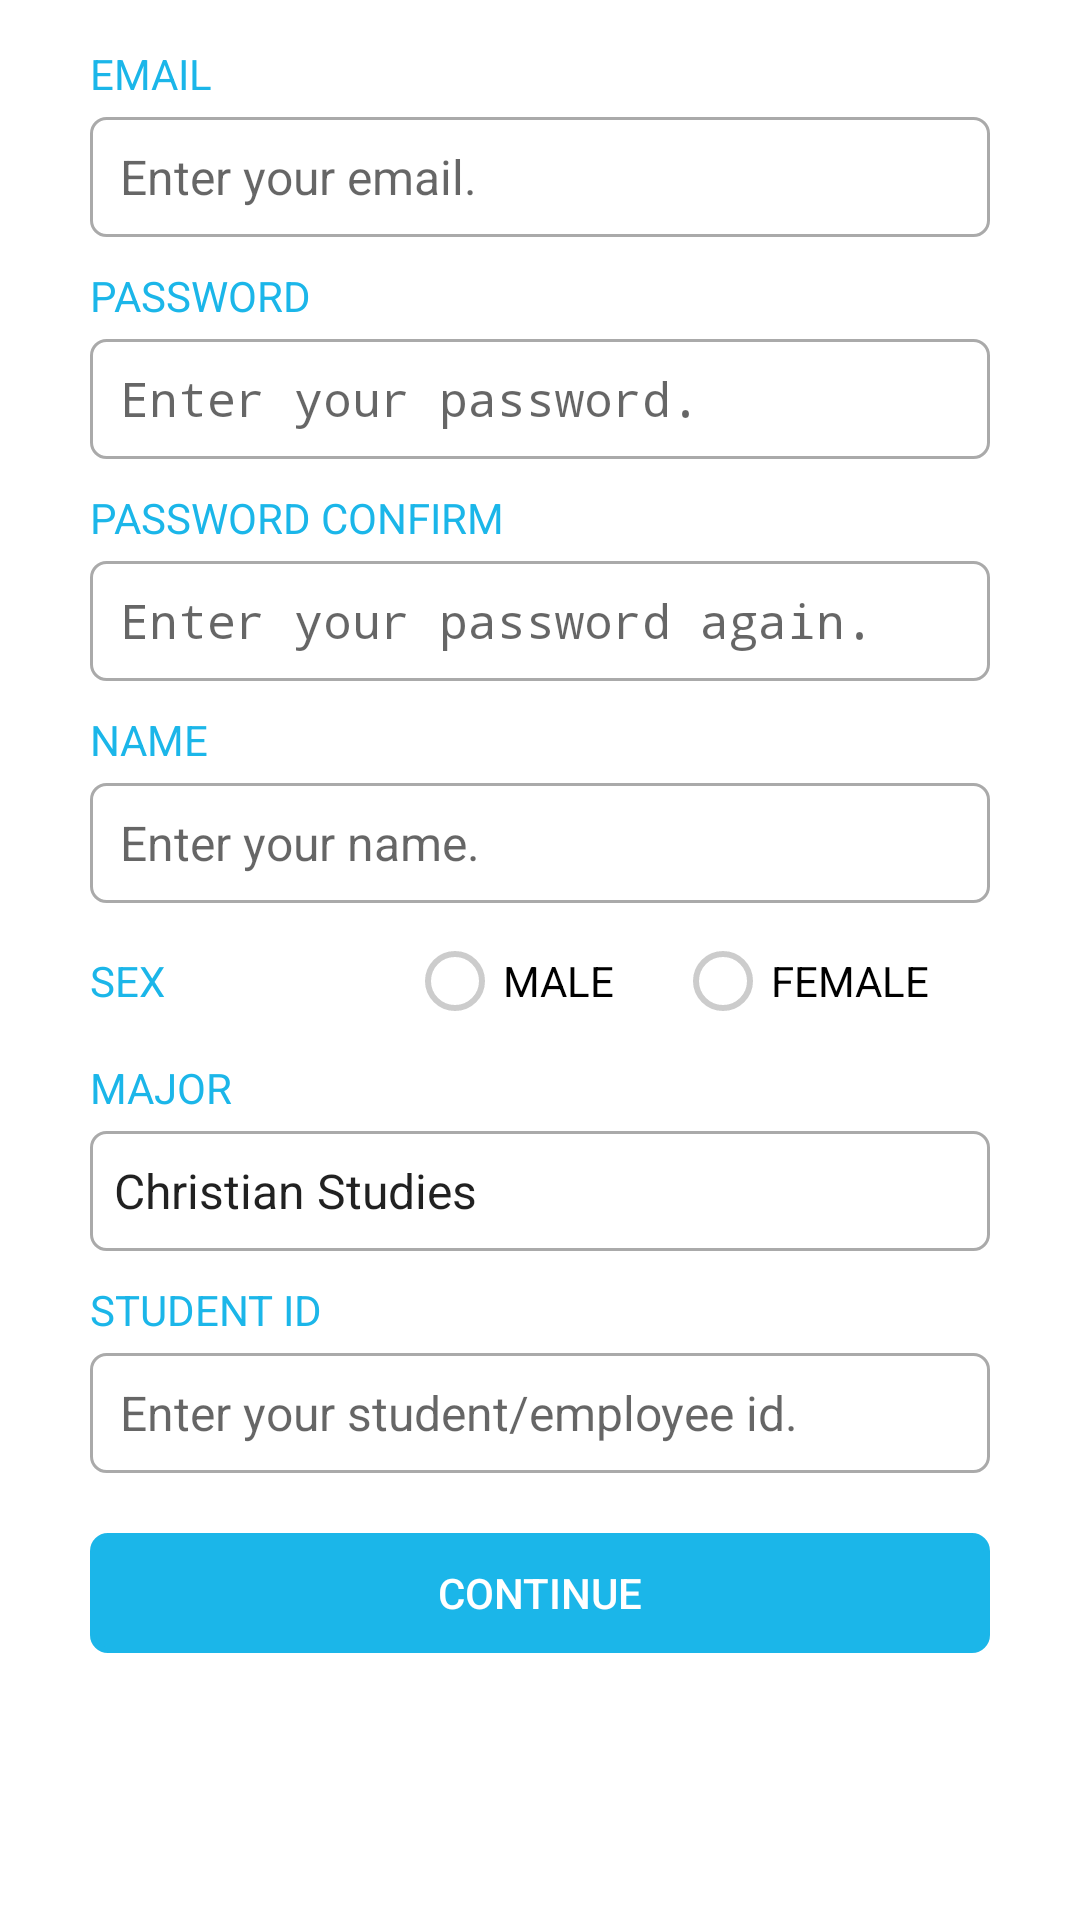

This screen was rendered from an Android layout file. Write that file and the resources it references.
<!-- AndroidManifest.xml: application theme AppTheme -->
<!-- res/layout/activity_signup.xml -->
<?xml version="1.0" encoding="utf-8"?>
<RelativeLayout xmlns:android="http://schemas.android.com/apk/res/android"
    xmlns:tools="http://schemas.android.com/tools"
    android:id="@+id/activity_signup"
    android:layout_width="match_parent"
    android:layout_height="match_parent"
    android:orientation="vertical"
    android:paddingLeft="25dp"
    android:paddingRight="25dp"
    tools:context="com.ssumunity.ssuzip_admin.Activity.SignupActivity"
    android:background="@color/colorWhite">


    <ScrollView
        android:layout_width="match_parent"
        android:layout_height="match_parent">

        <LinearLayout
            android:orientation="vertical"
            android:layout_width="match_parent"
            android:layout_height="wrap_content"
            android:paddingLeft="5dp"
            android:paddingRight="5dp">

            <TextView
                android:text="@string/signup_email"
                android:layout_width="match_parent"
                android:layout_height="wrap_content"
                android:id="@+id/tv_email"
                android:textColor="@color/colorPrimary"
                android:layout_marginTop="15dp"
                android:textSize="14sp" />

            <EditText
                android:layout_width="match_parent"
                android:ems="10"
                android:id="@+id/et_email"
                android:background="@drawable/edittext_borderwhite"
                android:paddingRight="10dp"
                android:hint="@string/signup_emailhint"
                android:paddingLeft="10dp"
                android:layout_marginTop="5dp"
                android:layout_height="40dp"
                android:textSize="16sp"
                android:inputType="textEmailAddress" />

            <TextView
                android:text="@string/signup_password"
                android:layout_width="match_parent"
                android:layout_height="wrap_content"
                android:id="@+id/tv_password"
                android:textColor="@color/colorPrimary"
                android:layout_marginTop="10dp"
                android:textSize="14sp" />

            <EditText
                android:layout_width="match_parent"
                android:inputType="text|textPassword"
                android:ems="10"
                android:id="@+id/et_password"
                android:password="false"
                android:background="@drawable/edittext_borderwhite"
                android:paddingLeft="10dp"
                android:hint="@string/signup_passwordhint"
                android:layout_marginTop="5dp"
                android:layout_height="40dp"
                android:textSize="16sp" />

            <TextView
                android:text="@string/signup_passwordconfirm"
                android:layout_width="match_parent"
                android:layout_height="wrap_content"
                android:id="@+id/tv_password_confirm"
                android:textColor="@color/colorPrimary"
                android:layout_marginTop="10dp"
                android:textSize="14sp" />

            <EditText
                android:layout_width="match_parent"
                android:inputType="text|textPassword"
                android:ems="10"
                android:id="@+id/et_password_confirm"
                android:password="false"
                android:background="@drawable/edittext_borderwhite"
                android:paddingLeft="10dp"
                android:hint="@string/signup_passwordconfirmhint"
                android:layout_marginTop="5dp"
                android:layout_height="40dp"
                android:textSize="16sp" />

            <TextView
                android:text="@string/signup_name"
                android:layout_width="match_parent"
                android:layout_height="wrap_content"
                android:id="@+id/tv_name"
                android:textColor="@color/colorPrimary"
                android:layout_marginTop="10dp"
                android:textSize="14sp" />

            <EditText
                android:layout_width="match_parent"
                android:inputType="text|textPersonName"
                android:ems="10"
                android:id="@+id/et_name"
                android:background="@drawable/edittext_borderwhite"
                android:paddingLeft="10dp"
                android:hint="@string/signup_namehint"
                android:layout_marginTop="5dp"
                android:layout_height="40dp"
                android:textSize="16sp" />

            <LinearLayout
                android:orientation="horizontal"
                android:layout_width="match_parent"
                android:layout_height="wrap_content"
                android:id="@+id/layout_gender"
                android:layout_marginTop="10dp">

                <TextView
                    android:text="@string/signup_gender"
                    android:layout_width="match_parent"
                    android:layout_height="match_parent"
                    android:id="@+id/tv_gender"
                    android:textColor="@color/colorPrimary"
                    android:textSize="14sp"
                    android:layout_weight="7"
                    android:gravity="center_vertical" />

                <RadioGroup
                    android:layout_width="match_parent"
                    android:layout_height="match_parent"
                    android:gravity="end"
                    android:orientation="horizontal"
                    android:layout_weight="1">

                    <RadioButton
                        android:id="@+id/op_man"
                        android:layout_width="wrap_content"
                        android:layout_height="wrap_content"
                        android:text="@string/signup_gender_man"
                        android:theme="@style/MyRadioButton"
                        android:layout_marginRight="20dp" />

                    <RadioButton
                        android:id="@+id/op_woman"
                        android:layout_width="wrap_content"
                        android:layout_height="wrap_content"
                        android:text="@string/signup_gender_woman"
                        android:theme="@style/MyRadioButton"
                        android:layout_marginRight="20dp" />

                </RadioGroup>


            </LinearLayout>

            <TextView
                android:text="@string/signup_major"
                android:layout_width="match_parent"
                android:layout_height="wrap_content"
                android:id="@+id/tv_major"
                android:textColor="@color/colorPrimary"
                android:layout_marginTop="10dp"
                android:textSize="14sp" />

            <Spinner
                android:layout_width="match_parent"
                android:id="@+id/spinner"
                android:background="@drawable/edittext_borderwhite"
                android:entries="@array/major_list"
                android:layout_height="40dp"
                android:layout_marginTop="5dp" />

            <TextView
                android:text="@string/signup_studentnumber"
                android:layout_width="match_parent"
                android:layout_height="wrap_content"
                android:id="@+id/tv_student_number"
                android:textColor="@color/colorPrimary"
                android:layout_marginTop="10dp"
                android:textSize="14sp" />

            <EditText
                android:layout_width="match_parent"
                android:ems="10"
                android:id="@+id/et_student_number"
                android:background="@drawable/edittext_borderwhite"
                android:paddingLeft="10dp"
                android:hint="@string/signup_studentnumberhint"
                android:layout_marginTop="5dp"
                android:layout_height="40dp"
                android:textSize="16sp"
                android:inputType="number" />

            <Button
                android:text="@string/signup_continuebutton"
                android:layout_width="match_parent"
                android:layout_height="40dp"
                android:id="@+id/continue_button"
                android:layout_marginTop="20dp"
                android:background="@drawable/login_button_bg"
                android:textColor="@color/colorWhite"
                android:textSize="14sp"
                style="@style/Widget.AppCompat.Button.Borderless"
                android:layout_marginBottom="20dp" />
        </LinearLayout>
    </ScrollView>


</RelativeLayout>
<!-- resources referenced by this layout -->
<resources>
  <color name="colorPrimary">#1BB6E9</color>
  <color name="colorWhite">#FFFFFF</color>
  <!-- drawable edittext_borderwhite (drawable) -->
  <?xml version="1.0" encoding="utf-8"?>
  <selector xmlns:android="http://schemas.android.com/apk/res/android">
      <item>
          <shape android:shape="rectangle">
              <corners android:radius="5dp"/>
              <solid android:color="#ffffff"/>
              <stroke
                  android:width="1dp"
                  android:color="#aaaaaa"
                  />
          </shape>
      </item>
  </selector>
  <!-- drawable login_button_bg (drawable) -->
  <?xml version="1.0" encoding="utf-8"?>
  <selector xmlns:android="http://schemas.android.com/apk/res/android">
      <item
          android:state_focused="true"
          android:state_pressed="true">
  
          <shape android:shape="rectangle">
              <corners android:radius="5dp"/>
              <solid android:color="@color/colorLoginPressed"/>
              <stroke
                  android:width="2dp"
                  android:color="@color/colorLoginPressed"
                  />
          </shape>
  
      </item>
  
      <item
          android:state_focused="false"
          android:state_pressed="true">
  
          <shape android:shape="rectangle">
              <corners android:radius="5dp"/>
              <solid android:color="@color/colorLoginPressed"/>
              <stroke
                  android:width="2dp"
                  android:color="@color/colorLoginPressed"
                  />
          </shape>
  
      </item>
  
      <item>
      <shape android:shape="rectangle">
          <corners android:radius="5dp"/>
          <solid android:color="@color/colorPrimary"/>
          <stroke
              android:width="2dp"
              android:color="@color/colorPrimary"
              />
      </shape>
      </item>
  </selector>
  <string name="signup_continuebutton">CONTINUE</string>
  <string name="signup_email">EMAIL</string>
  <string name="signup_emailhint">Enter your email.</string>
  <string name="signup_gender">SEX</string>
  <string name="signup_gender_man">MALE</string>
  <string name="signup_gender_woman">FEMALE</string>
  <string name="signup_major">MAJOR</string>
  <string name="signup_name">NAME</string>
  <string name="signup_namehint">Enter your name.</string>
  <string name="signup_password">PASSWORD</string>
  <string name="signup_passwordconfirm">PASSWORD CONFIRM</string>
  <string name="signup_passwordconfirmhint">Enter your password again.</string>
  <string name="signup_passwordhint">Enter your password.</string>
  <string name="signup_studentnumber">STUDENT ID</string>
  <string name="signup_studentnumberhint">Enter your student/employee id.</string>
  <style name="MyRadioButton" parent="Theme.AppCompat.Light">
          <item name="colorControlNormal">#cccccc</item>
          <item name="colorControlActivated">@color/colorPrimary</item>
      </style>
  <style name="AppTheme" parent="Theme.AppCompat.Light.DarkActionBar">
          
          <item name="android:windowContentOverlay">@null</item>
          <item name="colorPrimary">@color/colorPrimary</item>
          <item name="colorPrimaryDark">@color/colorPrimaryDark</item>
          <item name="colorAccent">@color/colorAccent</item>
      </style>
  <color name="colorLoginPressed">#158BB3</color>
  <color name="colorPrimaryDark">#1BB6E9</color>
  <color name="colorAccent">#1BB6E9</color>
</resources>
